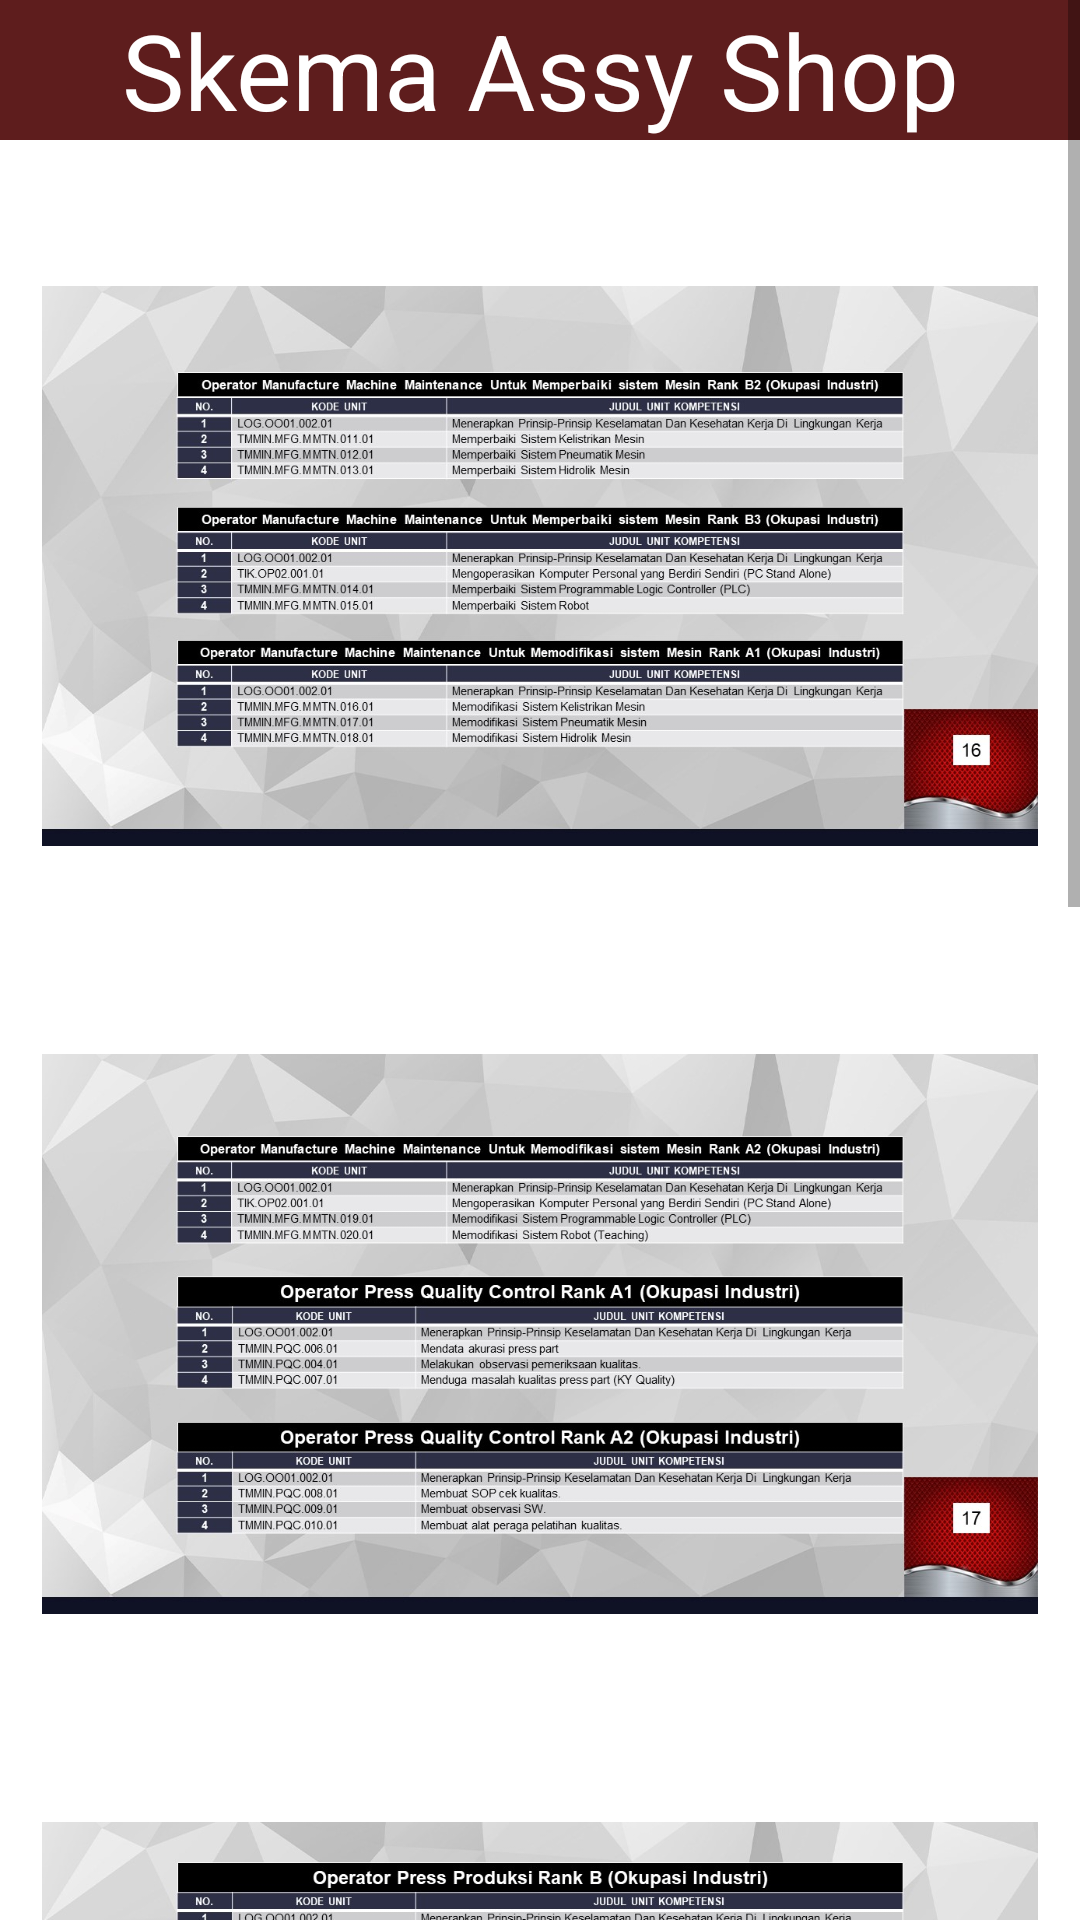

Here is an Android app screen rendered from its layout file. Give the layout XML and the strings, colors and styles it references.
<!-- AndroidManifest.xml: application theme Theme.LSPTMMIN -->
<!-- res/layout/activity_skema_assy.xml -->
<?xml version="1.0" encoding="utf-8"?>
<ScrollView
    xmlns:android="http://schemas.android.com/apk/res/android"
    xmlns:app="http://schemas.android.com/apk/res-auto"
    xmlns:tools="http://schemas.android.com/tools"
    android:layout_width="match_parent"
    android:layout_height="wrap_content"
    android:contentDescription="@null"
    tools:ignore="ContentDescription,HardcodedText"
    tools:context=".MainActivity">

    <LinearLayout
        android:orientation="vertical"
        android:background="@color/white"
        android:layout_width="match_parent"
        android:layout_height="wrap_content">

        <RelativeLayout
            android:layout_weight="0.1"
            android:layout_width="match_parent"
            android:layout_height="0dp">

            <TextView
                android:id="@+id/textGrid"
                android:layout_width="match_parent"
                android:layout_height="wrap_content"
                android:layout_centerInParent="true"
                android:background="@color/Red"
                android:text="Skema Assy Shop"
                android:textAlignment="center"
                android:textColor="@color/white"
                android:textSize="35sp"/>

        </RelativeLayout>

        <GridLayout
            android:id="@+id/mainGrid"
            android:layout_width="match_parent"
            android:layout_height="0dp"
            android:layout_weight="2"
            android:alignmentMode="alignMargins"
            android:columnCount="1"
            android:padding="14dp">


            <ImageView
                android:layout_height="256dp"
                android:src="@drawable/skema16"
                tools:ignore="ContentDescription" />

            <ImageView
               android:layout_height="256dp"
                android:layout_column="0"
                android:src="@drawable/skema17"/>

            <ImageView
                android:layout_height="256dp"
                android:layout_column="0"
                android:src="@drawable/skema18"/>

            <ImageView
                android:layout_height="256dp"
                android:layout_column="0"
                android:src="@drawable/skema19"/>

            <ImageView
                android:layout_height="256dp"
                android:layout_column="0"
                android:src="@drawable/skema20"/>

        </GridLayout>

    </LinearLayout>

</ScrollView>
<!-- resources referenced by this layout -->
<resources>
  <color name="Red">#5E1D1D</color>
  <color name="white">#FFFFFFFF</color>
  <!-- drawable skema16: jpg bitmap (drawable, 197723 bytes) -->
  <!-- drawable skema17: jpg bitmap (drawable, 193014 bytes) -->
  <!-- drawable skema18: jpg bitmap (drawable, 214793 bytes) -->
  <style name="Theme.LSPTMMIN" parent="Theme.MaterialComponents.DayNight.DarkActionBar">
          
          <item name="colorPrimary">@color/purple_500</item>
          <item name="colorPrimaryVariant">@color/purple_700</item>
          <item name="colorOnPrimary">@color/white</item>
          
          <item name="colorSecondary">@color/teal_200</item>
          <item name="colorSecondaryVariant">@color/teal_700</item>
          <item name="colorOnSecondary">@color/black</item>
          
          <item name="android:statusBarColor" tools:targetApi="l">?attr/colorPrimaryVariant</item>
          
      </style>
  <color name="purple_500">#FF6200EE</color>
  <color name="purple_700">#FF3700B3</color>
  <color name="teal_200">#FF03DAC5</color>
  <color name="teal_700">#FF018786</color>
  <color name="black">#FF000000</color>
</resources>
